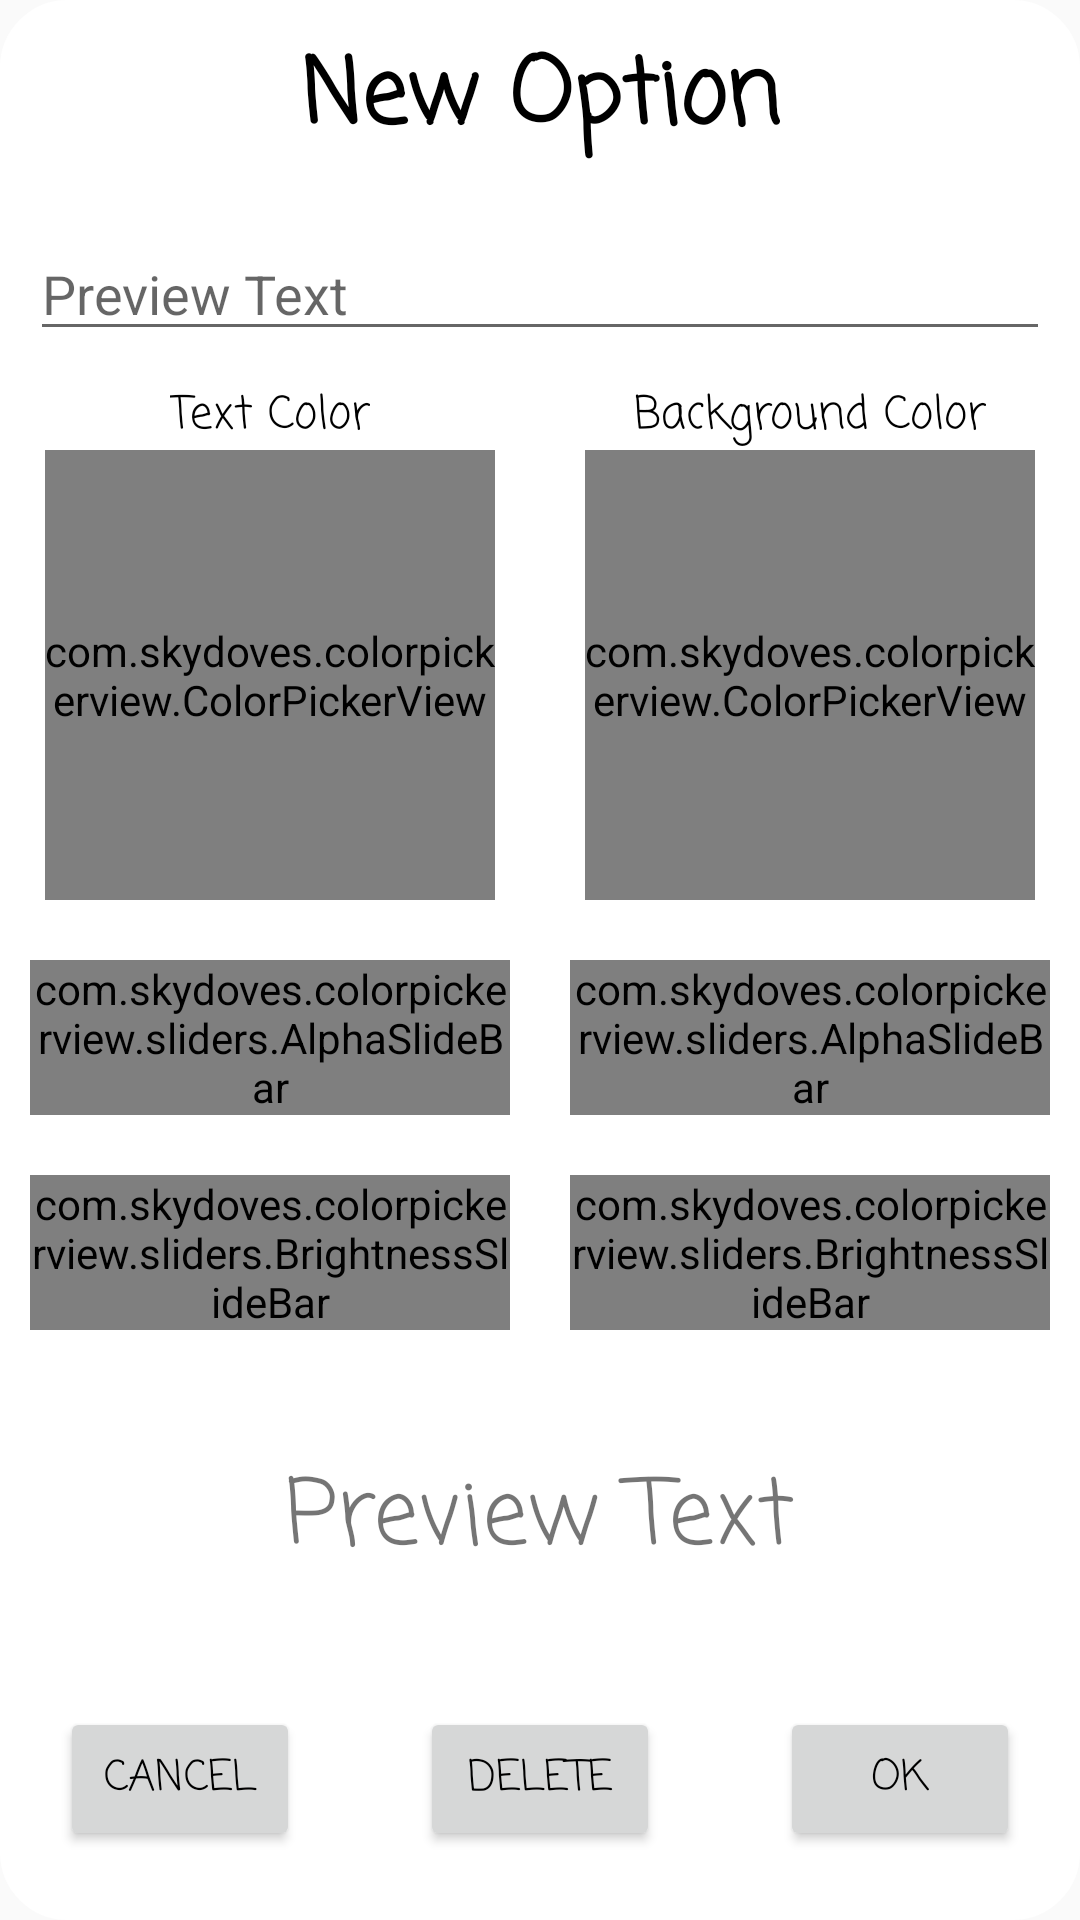

Write the Android layout XML for this screen, with the resource values it uses.
<!-- AndroidManifest.xml: application theme AppTheme -->
<!-- res/layout/add_option_dialog.xml -->
<?xml version="1.0" encoding="utf-8"?>
<LinearLayout xmlns:android="http://schemas.android.com/apk/res/android"
    xmlns:app="http://schemas.android.com/apk/res-auto"
    android:layout_width="match_parent"
    android:layout_height="match_parent"
    android:orientation="vertical"
    android:background="@drawable/dialog_rounded_rect_white">

    <TextView
        android:id="@+id/dialogTitleTextView"
        android:layout_width="match_parent"
        android:layout_height="wrap_content"
        android:text="New Option"
        android:textColor="@color/black"
        android:textStyle="bold"
        android:gravity="center_horizontal"
        android:layout_marginTop="10dp"
        android:layout_marginBottom="10dp"
        android:fontFamily="casual"
        android:textSize="30dp" />

    <EditText
        android:id="@+id/optionEditText"
        android:layout_width="match_parent"
        android:layout_height="wrap_content"
        android:layout_marginBottom="10dp"
        android:layout_marginEnd="10dp"
        android:layout_marginStart="10dp"
        android:layout_marginTop="10dp"
        android:maxLines="2"
        android:hint="Preview Text" />

    <LinearLayout
        android:layout_width="match_parent"
        android:layout_height="wrap_content"
        android:orientation="horizontal">

        <LinearLayout
            android:layout_width="match_parent"
            android:layout_height="match_parent"
            android:layout_marginEnd="10dp"
            android:layout_marginStart="10dp"
            android:layout_weight="1"
            android:gravity="center_horizontal"
            android:orientation="vertical">

            <TextView
                android:layout_width="wrap_content"
                android:layout_height="wrap_content"
                android:textColor="@color/black"
                android:fontFamily="casual"
                android:textSize="15dp"
                android:text="Text Color" />

            <com.skydoves.colorpickerview.ColorPickerView
                android:id="@+id/foregroundColorPickerView"
                android:layout_width="150dp"
                android:layout_height="150dp"
                app:palette="@drawable/hsv_color_palette"
                app:selector="@drawable/wheel" />

            <Space
                android:layout_width="match_parent"
                android:layout_height="20dp" />

            <com.skydoves.colorpickerview.sliders.AlphaSlideBar
                android:id="@+id/foregroundAlphaSlideBar"
                android:layout_width="match_parent"
                android:layout_height="wrap_content"
                app:borderColor_AlphaSlideBar="@android:color/darker_gray"
                app:borderSize_AlphaSlideBar="5"
                app:selector_AlphaSlideBar="@drawable/wheel" />

            <Space
                android:layout_width="match_parent"
                android:layout_height="20dp" />

            <com.skydoves.colorpickerview.sliders.BrightnessSlideBar
                android:id="@+id/foregroundBrightnessSlideBar"
                app:borderSize_BrightnessSlider="5"
                android:layout_width="match_parent"
                android:layout_height="wrap_content"
                app:borderColor_BrightnessSlider="@android:color/darker_gray"
                app:selector_BrightnessSlider="@drawable/wheel" />

        </LinearLayout>

        <LinearLayout
            android:layout_width="match_parent"
            android:layout_height="match_parent"
            android:layout_marginEnd="10dp"
            android:layout_marginStart="10dp"
            android:layout_weight="1"
            android:gravity="center_horizontal"
            android:orientation="vertical">

            <TextView
                android:layout_width="wrap_content"
                android:layout_height="wrap_content"
                android:textColor="@color/black"
                android:fontFamily="casual"
                android:textSize="15dp"
                android:text="Background Color" />

            <com.skydoves.colorpickerview.ColorPickerView
                android:id="@+id/backgroundColorPickerView"
                android:layout_width="150dp"
                android:layout_height="150dp"
                app:palette="@drawable/hsv_color_palette"
                app:selector="@drawable/wheel" />

            <Space
                android:layout_width="match_parent"
                android:layout_height="20dp" />

            <com.skydoves.colorpickerview.sliders.AlphaSlideBar
                android:id="@+id/backgroundAlphaSlideBar"
                android:layout_width="match_parent"
                android:layout_height="wrap_content"
                app:borderColor_AlphaSlideBar="@android:color/darker_gray"
                app:borderSize_AlphaSlideBar="5"
                app:selector_AlphaSlideBar="@drawable/wheel" />

            <Space
                android:layout_width="match_parent"
                android:layout_height="20dp" />

            <com.skydoves.colorpickerview.sliders.BrightnessSlideBar
                android:id="@+id/backgroundBrightnessSlideBar"
                app:borderSize_BrightnessSlider="5"
                android:layout_width="match_parent"
                android:layout_height="wrap_content"
                app:borderColor_BrightnessSlider="@android:color/darker_gray"
                app:selector_BrightnessSlider="@drawable/wheel" />
        </LinearLayout>

    </LinearLayout>

    <Space
        android:layout_width="match_parent"
        android:layout_height="20dp" />

    <LinearLayout
        android:layout_width="match_parent"
        android:layout_height="wrap_content"
        android:orientation="horizontal"
        android:gravity="center_horizontal">

        <TextView
            android:id="@+id/previewTextView"
            android:layout_width="wrap_content"
            android:layout_height="wrap_content"
            android:fontFamily="casual"
            android:text="Preview Text"
            android:gravity="center_horizontal"
            android:layout_marginTop="10dp"
            android:layout_marginBottom="10dp"
            android:paddingStart="20dp"
            android:paddingEnd="20dp"
            android:paddingTop="10dp"
            android:paddingBottom="10dp"
            android:textSize="30dp" />
    </LinearLayout>

    <Space
        android:layout_width="match_parent"
        android:layout_height="20dp" />

    <LinearLayout
        android:layout_width="match_parent"
        android:layout_height="wrap_content"
        android:orientation="horizontal"
        android:layout_marginBottom="10dp"
        android:gravity="center_horizontal">

        <Button
            android:id="@+id/cancelBtn"
            android:layout_width="wrap_content"
            android:layout_height="wrap_content"
            android:layout_marginEnd="20dp"
            android:layout_marginStart="20dp"
            android:layout_weight="1"
            android:fontFamily="casual"
            android:text="Cancel"
            android:textColor="@color/black" />

        <Button
            android:id="@+id/deleteBtn"
            android:layout_width="wrap_content"
            android:layout_height="wrap_content"
            android:layout_weight="1"
            android:layout_marginStart="20dp"
            android:layout_marginEnd="20dp"
            android:fontFamily="casual"
            android:textColor="@color/black"
            android:text="Delete" />

        <Button
            android:id="@+id/okBtn"
            android:layout_width="wrap_content"
            android:layout_height="wrap_content"
            android:layout_weight="1"
            android:layout_marginStart="20dp"
            android:layout_marginEnd="20dp"
            android:fontFamily="casual"
            android:textColor="@color/black"
            android:text="OK" />

    </LinearLayout>

</LinearLayout>
<!-- resources referenced by this layout -->
<resources>
  <!-- drawable dialog_rounded_rect_white (drawable) -->
  <?xml version="1.0" encoding="utf-8"?>
  <shape xmlns:android="http://schemas.android.com/apk/res/android"
      android:shape="rectangle">
      <solid android:color="@color/white" />
      <corners android:radius="20dp" />
      <stroke
          android:width="5dp"
          android:color="@color/white" />
  </shape>
  <!-- drawable hsv_color_palette: png bitmap (drawable, 1004318 bytes) -->
  <style name="AppTheme" parent="Theme.AppCompat.Light.DarkActionBar">
          
          <item name="colorPrimary">@color/colorPrimary</item>
          <item name="colorPrimaryDark">@color/colorPrimaryDark</item>
          <item name="colorAccent">@color/colorAccent</item>
          <item name="colorOnSecondary">#000000</item>
      </style>
  <!-- not gathered from this repository: default colours our renderer supplied (Android Studio template values) -->
  <color name="black">#FF000000</color>
  <color name="white">#FFFFFFFF</color>
  <color name="colorPrimary">#FF6200EE</color>
  <color name="colorPrimaryDark">#FF3700B3</color>
  <color name="colorAccent">#FF03DAC5</color>
</resources>
